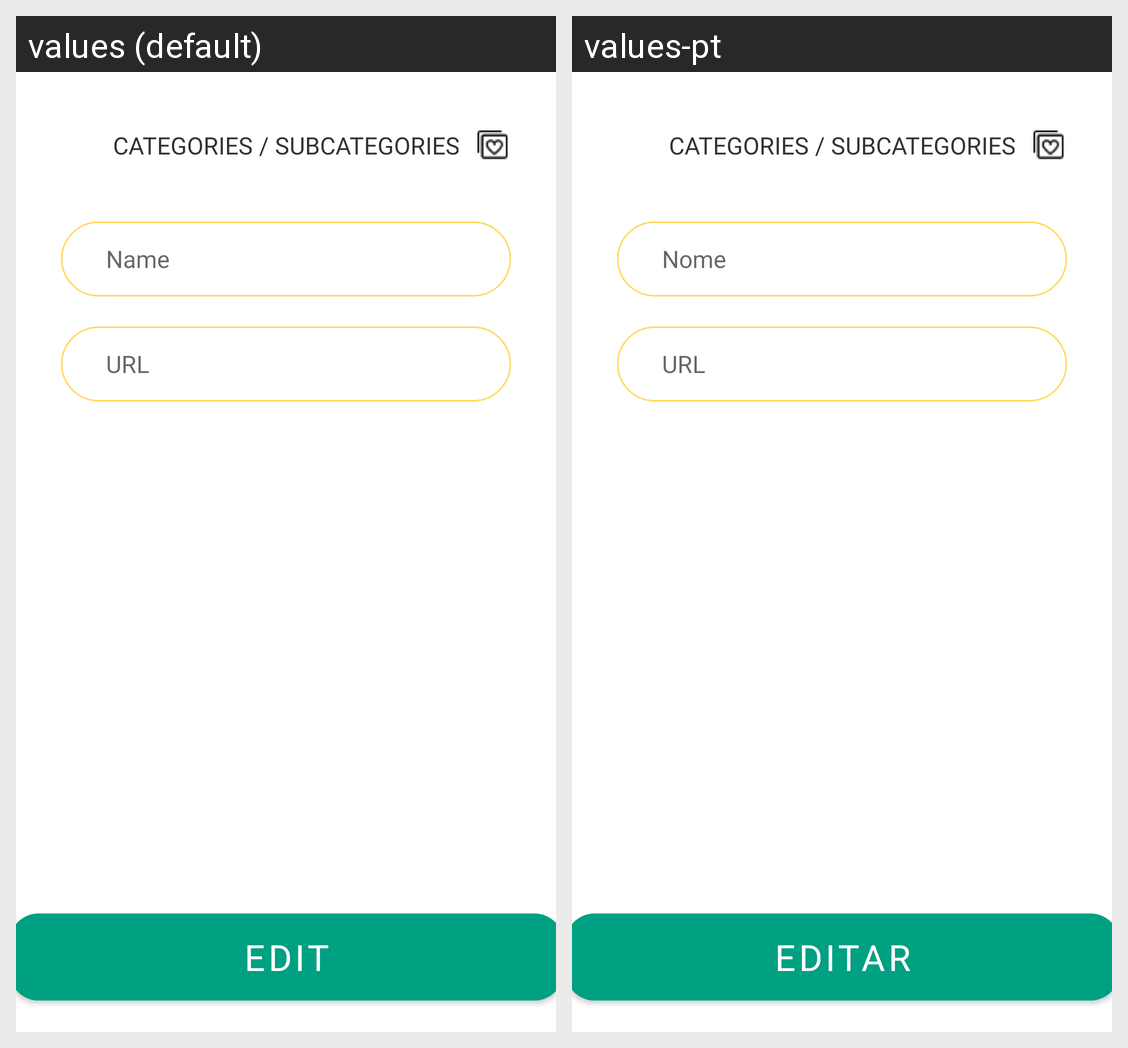

Here is an Android app screen in its default locale and in the app's own translations. Write out the translated-string differences for the strings that appear on this screen.
Android screen res/layout/fragment_edit_category_sub.xml rendered under 2 locales, left to right: values (default), values-pt. Device: Nexus 5 (rendered at 1080×1920; each locale shown at half size, 540×960, under a caption strip naming it); theme Theme.Food4U_Nav.
Strings drawn on this screen, with the default value and each locale's value (text and hints the layout hard-codes, and strings that could not be matched under every locale, appear in the picture but are not listed):

edit
  values: Edit
  values-pt: Editar

name
  values: Name
  values-pt: Nome
